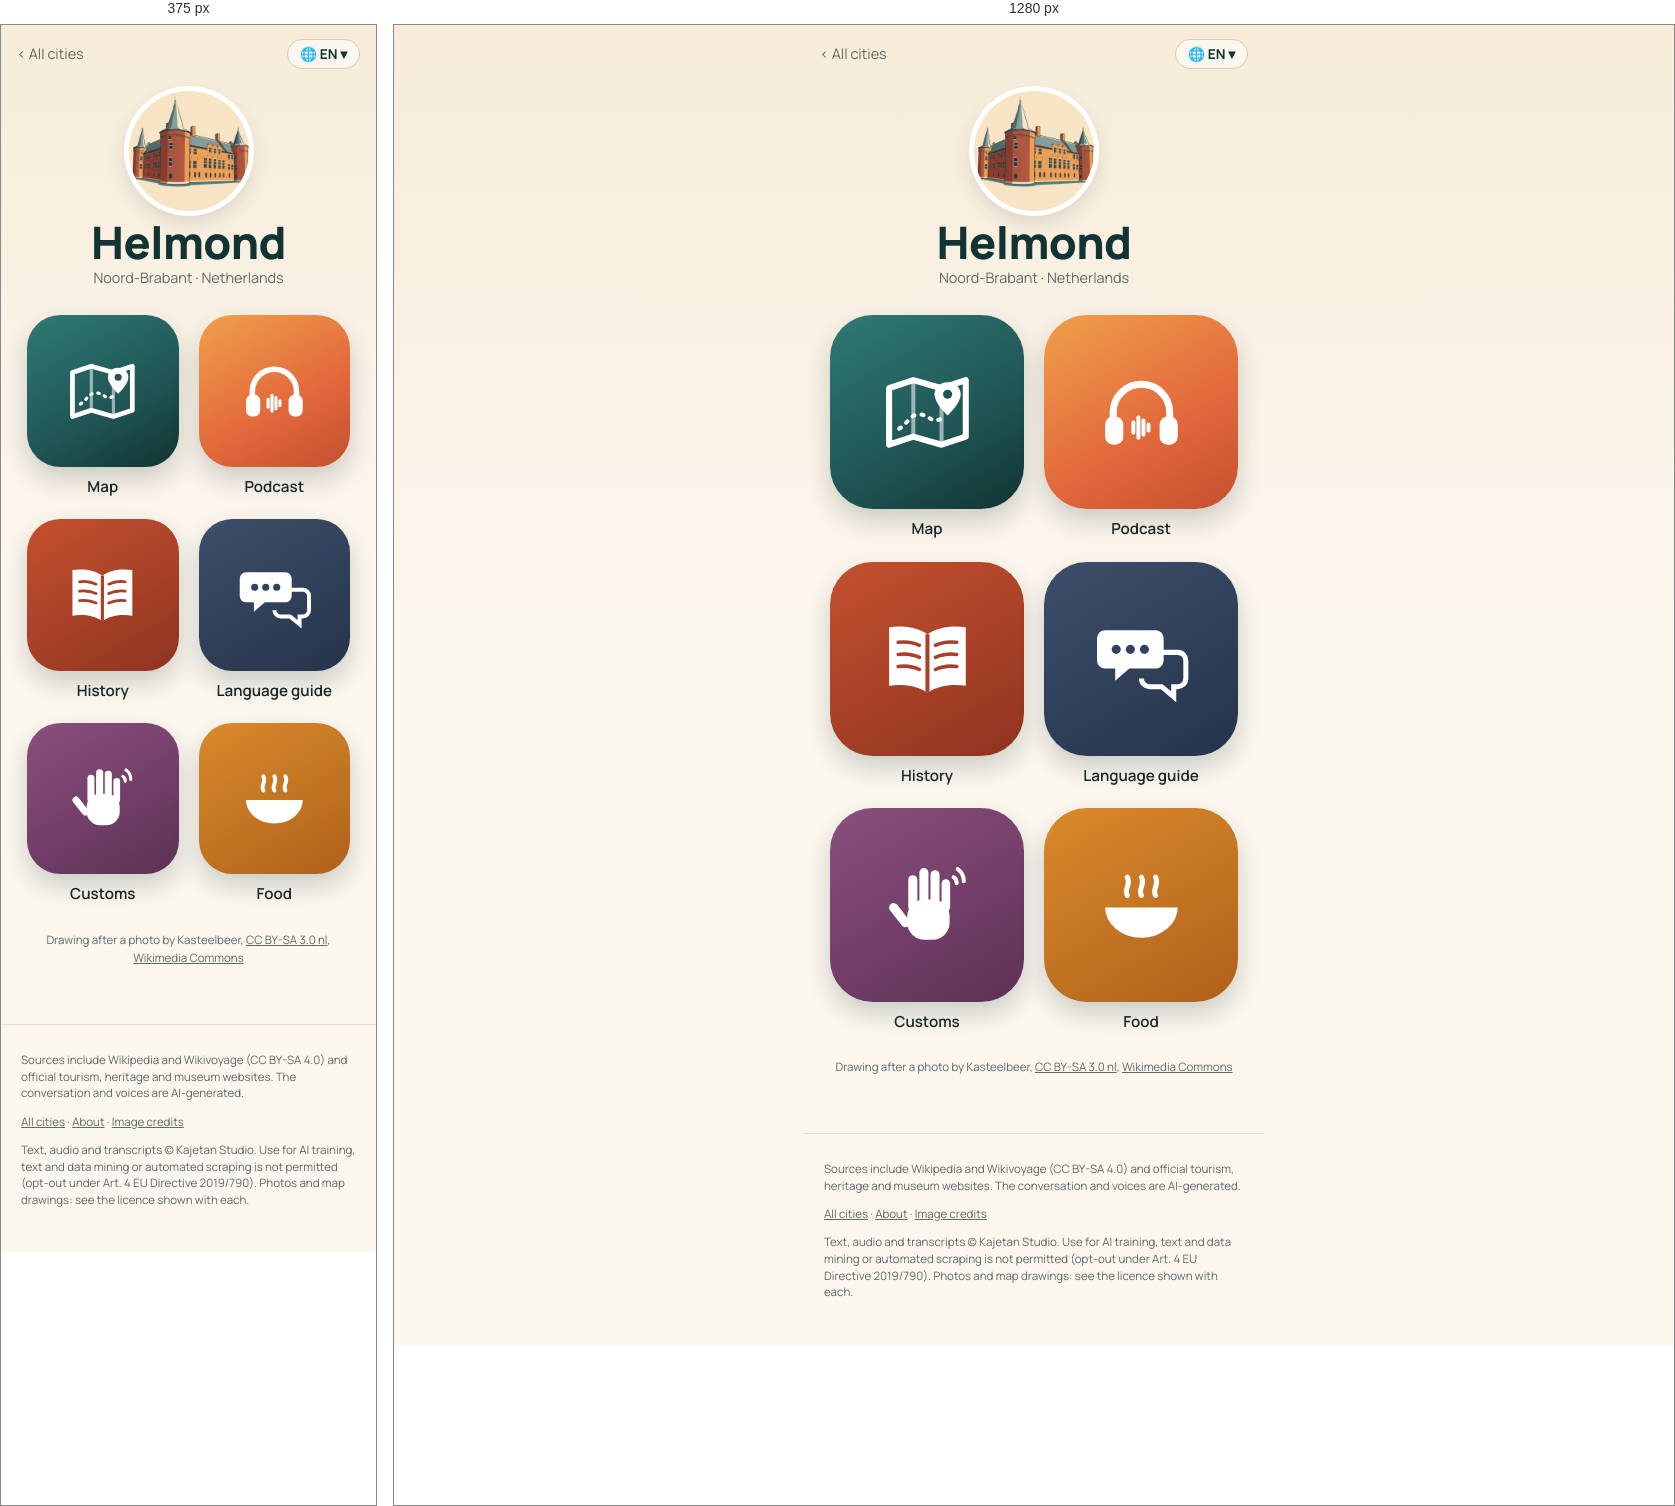
Rendered at 375 px and 1280 px, left to right.

<!-- file: index.html -->
<!doctype html>
<html lang="en">
<head>
<meta charset="utf-8">
<meta name="viewport" content="width=device-width, initial-scale=1">
<title>Helmond quick travel guide: sights, map &amp; free podcast · Wandering Cities</title>
<meta name="description" content="Helmond quick travel guide: what to see, what to eat and useful phrases, with a map of the highlights. Plus a free podcast about the city. Helmond, in the Netherlands, turns its medieval water castle into Sinterklaas&#x27;s official residence every winter, where kids can see where the presents are wrappe">
<link rel="canonical" href="https://wanderingcities.com/netherlands/helmond/">
<link rel="alternate" hreflang="en" href="https://wanderingcities.com/netherlands/helmond/">
<link rel="alternate" hreflang="de" href="https://wanderingcities.com/de/netherlands/helmond/">
<link rel="alternate" hreflang="nl" href="https://wanderingcities.com/nl/netherlands/helmond/">
<link rel="alternate" hreflang="fr" href="https://wanderingcities.com/fr/netherlands/helmond/">
<link rel="alternate" hreflang="es" href="https://wanderingcities.com/es/netherlands/helmond/">
<link rel="alternate" hreflang="it" href="https://wanderingcities.com/it/netherlands/helmond/">
<link rel="alternate" hreflang="x-default" href="https://wanderingcities.com/netherlands/helmond/">
<script>
window.WC={lang:"en",alt:{"en": "/netherlands/helmond/", "de": "/de/netherlands/helmond/", "nl": "/nl/netherlands/helmond/", "fr": "/fr/netherlands/helmond/", "es": "/es/netherlands/helmond/", "it": "/it/netherlands/helmond/"},fixed:0,go(l,auto){if(!auto)try{localStorage.setItem('wc-lang',l)}catch(e){}const p=new URLSearchParams(location.search);p.delete('lang');const f=p.get('from'),m=f&&f.match(/^\/(?:[a-z]{2}\/)?([a-z0-9-]+\/[a-z0-9-]+\/)$/);if(m)p.set('from',(l==='en'?'/':'/'+l+'/')+m[1]);const h=location.hash.slice(1),s=p.toString(),t=this.alt[l]+(s?'?'+s:'')+(h&&!this.alt[h]?'#'+h:'');auto?location.replace(t):location.href=t}};
(()=>{const q=new URLSearchParams(location.search).get('lang'),h=location.hash.slice(1);let s=null;try{s=localStorage.getItem('wc-lang')}catch(e){}const l=[q,h,s,(navigator.language||'en').slice(0,2)].find(x=>x&&WC.alt[x]);if(l&&l!=='en')WC.go(l,1)})();
</script>
<link rel="alternate" type="application/rss+xml" title="Wandering Cities" href="/feed.xml">
<meta property="og:title" content="Helmond quick travel guide: sights, map &amp; free podcast · Wandering Cities">
<meta property="og:description" content="Helmond quick travel guide: what to see, what to eat and useful phrases, with a map of the highlights. Plus a free podcast about the city. Helmond, in the Netherlands, turns its medieval water castle into Sinterklaas&#x27;s official residence every winter, where kids can see where the presents are wrappe">
<meta property="og:url" content="https://wanderingcities.com/netherlands/helmond/">
<meta property="og:image" content="https://wanderingcities.com/city-art/1528158256.jpg">
<meta property="og:type" content="website">
<meta name="twitter:card" content="summary_large_image">
<meta name="theme-color" content="#123333">
<link rel="preload" href="/fonts/fraunces.woff2" as="font" type="font/woff2" crossorigin>
<link rel="stylesheet" href="/style.css">
<script type="application/ld+json">{"@context": "https://schema.org", "@type": "TouristDestination", "name": "Helmond", "url": "https://wanderingcities.com/netherlands/helmond/", "description": "Helmond quick travel guide: what to see, what to eat and useful phrases, with a map of the highlights. Plus a free podcast about the city. Helmond, in the Netherlands, turns its medieval water castle into Sinterklaas's official residence every winter, where kids can see where the presents are wrappe", "containedInPlace": {"@type": "Country", "name": "Netherlands"}, "geo": {"@type": "GeoCoordinates", "latitude": 51.4797, "longitude": 5.6556}, "image": "https://wanderingcities.com/city-art/1528158256.jpg"}</script>
<script type="application/ld+json">{"@context": "https://schema.org", "@type": "BreadcrumbList", "itemListElement": [{"@type": "ListItem", "position": 1, "name": "All cities", "item": "https://wanderingcities.com/"}, {"@type": "ListItem", "position": 2, "name": "Helmond", "item": "https://wanderingcities.com/netherlands/helmond/"}]}</script>
</head>
<body class="launch">
<main>
<nav class="cbar"><a href="/" class="back">‹ <span data-k="all">All cities</span></a>
<label class="langpill" title="Language"><span aria-hidden="true">🌐 <b id="lc">EN</b> ▾</span><select id="lang" aria-label="Language"><option value="en">EN · English</option><option value="de">DE · Deutsch</option><option value="nl">NL · Nederlands</option><option value="fr">FR · Français</option><option value="es">ES · Español</option><option value="it">IT · Italiano</option></select></label></nav>
<header class="chead"><img class="badge" src="/city-art/1528158256.jpg" alt="Helmond Castle" width="120" height="120"><h1>Helmond</h1><p class="sub">Noord-Brabant · <span data-k="country">Netherlands</span></p></header>
<div class="apps"><a class="app live map" href="map/" data-k="map" data-href="map/?lang={l}"><span class="tile"><svg viewBox="0 0 100 100" aria-hidden="true"><path d="M12 26l24-8 28 8 24-8v56l-24 8-28-8-24 8z" fill="none" stroke="currentColor" stroke-width="6" stroke-linejoin="round"/><path d="M36 18v56M64 26v56" stroke="currentColor" stroke-width="4" opacity=".55"/><path d="M22 66c8-4 10-14 20-14s12 10 22 4" fill="none" stroke="currentColor" stroke-width="4" stroke-dasharray="2 7" stroke-linecap="round"/><path d="M70 20c-8 0-13 6-13 12 0 9 13 21 13 21s13-12 13-21c0-6-5-12-13-12z" fill="currentColor"/><circle cx="70" cy="32" r="4.5" fill="var(--hole)"/></svg></span><b>Map</b></a><a class="app live pod" href="podcast/" data-k="podcast" data-href="podcast/?lang={l}"><span class="tile"><svg viewBox="0 0 100 100" aria-hidden="true"><path d="M22 58v-8a28 28 0 0 1 56 0v8" fill="none" stroke="currentColor" stroke-width="7" stroke-linecap="round"/><rect x="14" y="54" width="18" height="28" rx="8" fill="currentColor"/><rect x="68" y="54" width="18" height="28" rx="8" fill="currentColor"/><g stroke="currentColor" stroke-width="4" stroke-linecap="round"><path d="M42 60v10M47 55v20M52 58v14M57 62v6"/></g></svg></span><b>Podcast</b></a><a class="app live story" href="story/" data-k="story" data-href="story/?lang={l}"><span class="tile"><svg viewBox="0 0 100 100" aria-hidden="true"><path d="M50 26c-10-7-24-9-38-7v58c14-2 28 0 38 7 10-7 24-9 38-7V19c-14-2-28 0-38 7z" fill="currentColor"/><path d="M50 26v58" stroke="var(--hole)" stroke-width="4"/><g stroke="var(--hole)" stroke-width="3.5" stroke-linecap="round"><path d="M21 34c8-1 15 0 21 3M21 46c8-1 15 0 21 3M21 58c8-1 15 0 21 3M58 37c6-3 13-4 21-3M58 49c6-3 13-4 21-3M58 61c6-3 13-4 21-3"/></g></svg></span><b>History</b></a><a class="app live phrases" href="/netherlands/phrases/?c=Helmond&from=/netherlands/helmond/" data-k="phrases" data-href="/netherlands/phrases/?c=Helmond&from=/netherlands/helmond/&lang={l}"><span class="tile"><svg viewBox="0 0 100 100" aria-hidden="true"><path d="M14 22h50a8 8 0 0 1 8 8v22a8 8 0 0 1-8 8H38l-14 12V60H14a8 8 0 0 1-8-8V30a8 8 0 0 1 8-8z" fill="currentColor"/><path d="M58 44h28a8 8 0 0 1 8 8v18a8 8 0 0 1-8 8h-4v10L70 78H58a8 8 0 0 1-8-8" fill="none" stroke="currentColor" stroke-width="5"/><g fill="var(--hole)"><circle cx="25" cy="41" r="4.5"/><circle cx="39" cy="41" r="4.5"/><circle cx="53" cy="41" r="4.5"/></g></svg></span><b>Language guide</b></a><a class="app live customs" href="/netherlands/customs/?c=Helmond&from=/netherlands/helmond/" data-k="customs" data-href="/netherlands/customs/?c=Helmond&from=/netherlands/helmond/&lang={l}"><span class="tile"><svg viewBox="0 0 100 100" aria-hidden="true"><g fill="currentColor"><rect x="30" y="44" width="42" height="40" rx="17"/><rect x="31" y="20" width="9" height="36" rx="4.5"/><rect x="42" y="13" width="9" height="40" rx="4.5"/><rect x="53" y="15" width="9" height="38" rx="4.5"/><rect x="64" y="24" width="8.5" height="32" rx="4.25"/><rect x="18" y="46" width="9" height="28" rx="4.5" transform="rotate(-38 22 60)"/></g><g fill="none" stroke="currentColor" stroke-width="4" stroke-linecap="round"><path d="M80 14a14 14 0 0 1 6 12M76 22a7 7 0 0 1 3 6"/></g></svg></span><b>Customs</b></a><a class="app live food" href="/netherlands/food/?c=Helmond&from=/netherlands/helmond/" data-k="food" data-href="/netherlands/food/?c=Helmond&from=/netherlands/helmond/&lang={l}"><span class="tile"><svg viewBox="0 0 100 100" aria-hidden="true"><path d="M14 52h72a36 30 0 0 1-72 0z" fill="currentColor"/><path d="M36 40c-4-6 4-10 0-18M50 40c-4-6 4-10 0-18M64 40c-4-6 4-10 0-18" fill="none" stroke="currentColor" stroke-width="5" stroke-linecap="round"/></svg></span><b>Food</b></a></div>
<p class="credit"><span data-k="drawn">Drawing after a photo by</span> Kasteelbeer, <a href="https://creativecommons.org/licenses/by-sa/3.0/nl/deed.en">CC BY-SA 3.0 nl</a>, <a href="https://commons.wikimedia.org/wiki/File:Helmond_achter_4.jpg">Wikimedia Commons</a></p>
<script>
(()=>{const D={"langs": ["en", "de", "nl", "fr", "es", "it"], "ui": {"en": {"story": "History", "podcast": "Podcast", "map": "Map", "phrases": "Language guide", "customs": "Customs", "food": "Food", "soon": "Soon", "all": "All cities", "lang": "Language", "country": "Netherlands", "drawn": "Drawing after a photo by"}, "de": {"story": "Geschichte", "podcast": "Podcast", "map": "Karte", "phrases": "Sprachführer", "customs": "Bräuche", "food": "Essen", "soon": "Bald", "all": "Alle Städte", "lang": "Sprache", "country": "Niederlande", "drawn": "Zeichnung nach einem Foto von"}, "nl": {"story": "Geschiedenis", "podcast": "Podcast", "map": "Kaart", "phrases": "Taalhulp", "customs": "Gewoontes", "food": "Eten", "soon": "Binnenkort", "all": "Alle steden", "lang": "Taal", "country": "Nederland", "drawn": "Tekening naar een foto van"}, "fr": {"story": "Histoire", "podcast": "Podcast", "map": "Carte", "phrases": "Aide linguistique", "customs": "Coutumes", "food": "Cuisine", "soon": "Bientôt", "all": "Toutes les villes", "lang": "Langue", "country": "Pays-Bas", "drawn": "Dessin d'après une photo de"}, "es": {"story": "Historia", "podcast": "Pódcast", "map": "Mapa", "phrases": "Guía de idioma", "customs": "Costumbres", "food": "Comida", "soon": "Pronto", "all": "Todas las ciudades", "lang": "Idioma", "country": "Países Bajos", "drawn": "Dibujo a partir de una foto de"}, "it": {"story": "Storia", "podcast": "Podcast", "map": "Mappa", "phrases": "Guida linguistica", "customs": "Usanze", "food": "Cibo", "soon": "Presto", "all": "Tutte le città", "lang": "Lingua", "country": "Paesi Bassi", "drawn": "Disegno da una foto di"}}};const sel=document.getElementById('lang');
const q=new URLSearchParams(location.search).get('lang'),nav=(navigator.language||'en').slice(0,2);
const st=(()=>{try{return localStorage.getItem('wc-lang')}catch(e){return null}})();
let L=[q,st,nav,'en',D.langs[0]].find(x=>D.langs.includes(x));
function set(l){L=l;sel.value=l;document.documentElement.lang=l;document.getElementById('lc').textContent=l.toUpperCase();const u=D.ui[l];
 document.querySelectorAll('[data-k]').forEach(el=>{const k=el.dataset.k,t=el.matches('.app')?el.querySelector('b'):el;if(u[k])t.textContent=u[k];
  const s=el.querySelector('em');if(s)s.textContent=u.soon;if(el.dataset.href)el.href=el.dataset.href.replace('{l}',l)});
 const p=new URL(location);if(l===D.langs[0]&&!q)p.searchParams.delete('lang');else p.searchParams.set('lang',l);history.replaceState(null,'',p)}
sel.onchange=()=>WC.go(sel.value);set(L);})();
</script>
</main>
<footer><p>Sources include Wikipedia and Wikivoyage (CC BY-SA 4.0) and official tourism, heritage and museum websites. The conversation and voices are AI-generated.</p><p><a href="/">All cities</a> · <a href="/about/">About</a> · <a href="/credits/">Image credits</a></p><p class="legal">Text, audio and transcripts © Kajetan Studio. Use for AI training, text and data mining or automated scraping is not permitted (opt-out under Art. 4 EU Directive 2019/790). Photos and map drawings: see the licence shown with each.</p></footer>
</body>
</html>


/* @media block from style.css */
@media(min-width:700px){.hero{background-position:center 38%}.hero .in{padding:0 32px}.search{margin:-34px auto 0}.pick{text-align:center;margin:22px auto 12px}.cards{grid-template-columns:repeat(auto-fill,minmax(200px,1fr));padding:0 24px;gap:18px;margin:0 auto}}